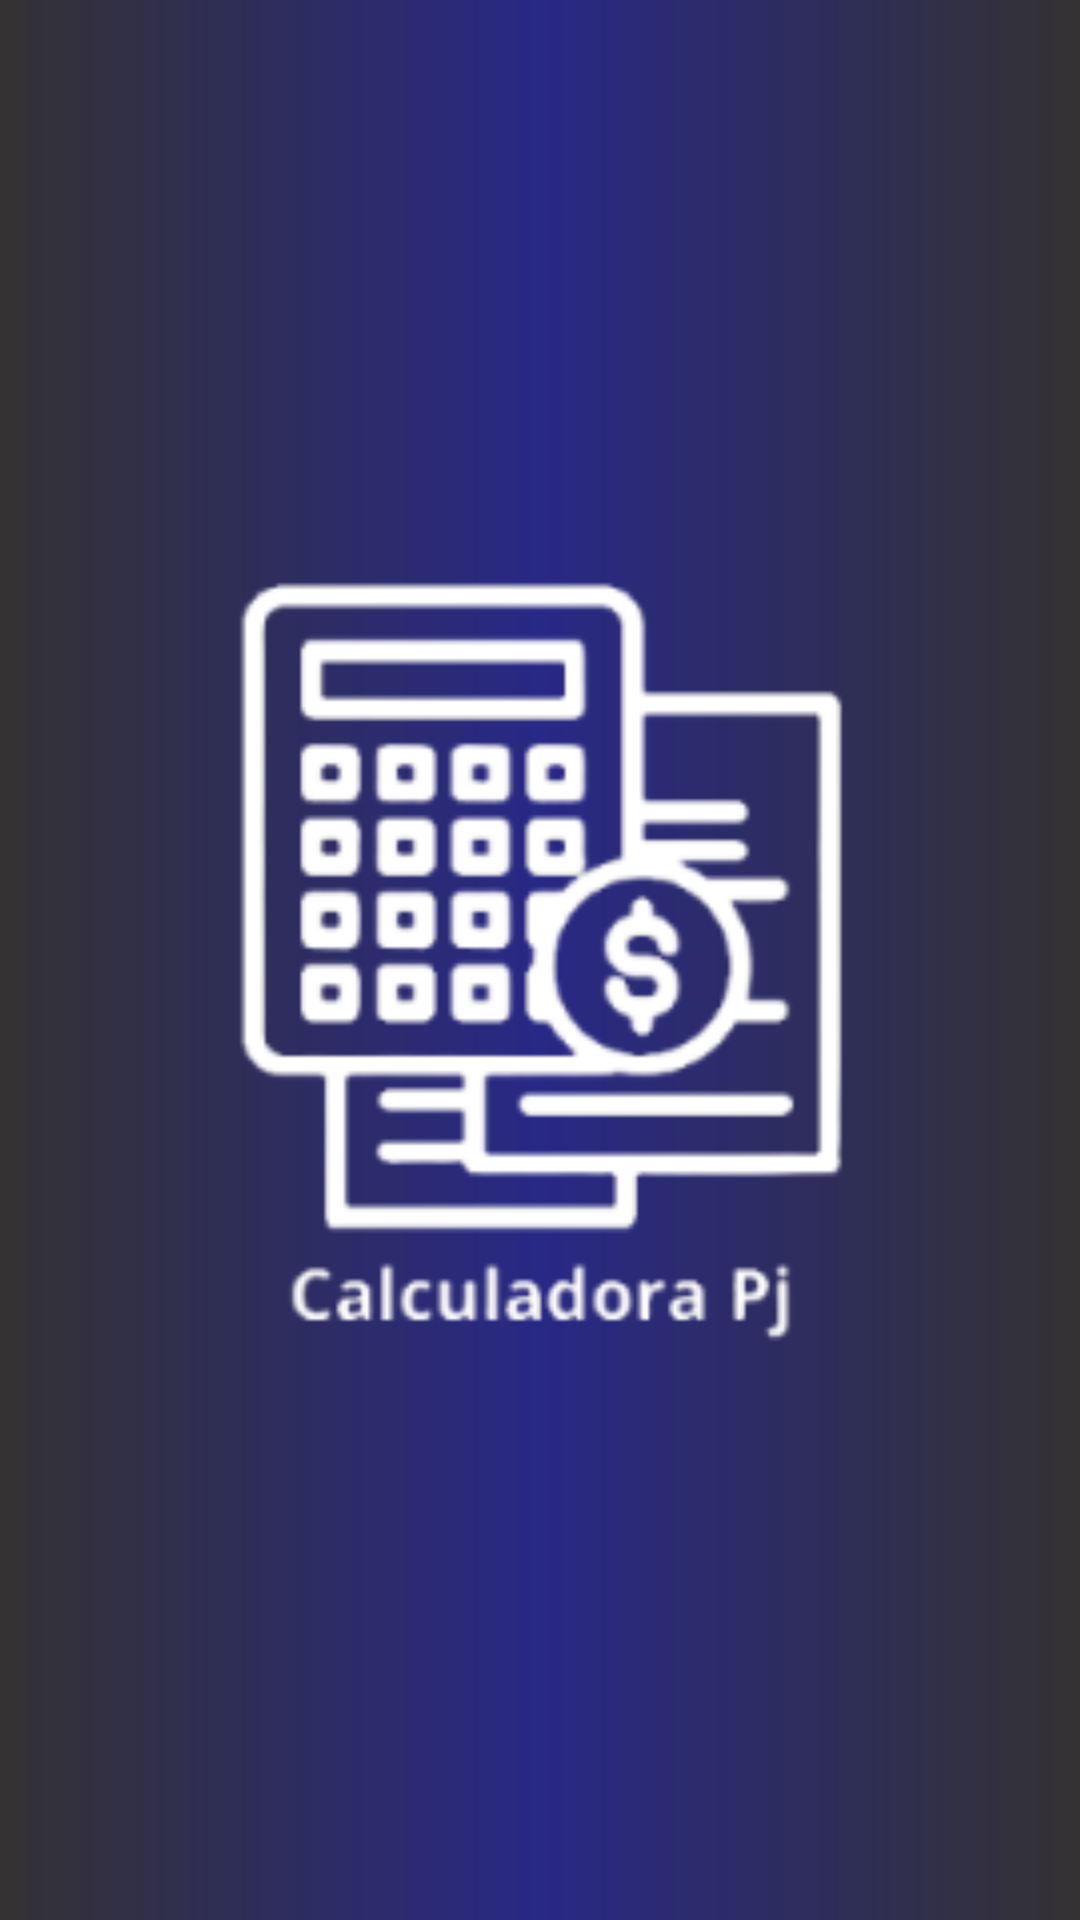

Write the Android layout XML for this screen, with the resource values it uses.
<!-- AndroidManifest.xml: application theme Theme.CalculaPj -->
<!-- res/layout/activity_splash_screen.xml -->
<?xml version="1.0" encoding="utf-8"?>
<androidx.constraintlayout.widget.ConstraintLayout xmlns:android="http://schemas.android.com/apk/res/android"
    xmlns:app="http://schemas.android.com/apk/res-auto"
    xmlns:tools="http://schemas.android.com/tools"
    android:id="@+id/main"
    android:layout_width="match_parent"
    android:layout_height="match_parent"
    android:background="@drawable/background_app"
    tools:context=".ui.ui.ActivitySplashScreen">

    <ImageView
        android:layout_width="400dp"
        android:layout_height="400dp"
        app:layout_constraintTop_toTopOf="parent"
        app:layout_constraintBottom_toBottomOf="parent"
        app:layout_constraintStart_toStartOf="parent"
        app:layout_constraintEnd_toEndOf="parent"
        android:src="@drawable/calculadora_pj_sem_fundo"
        />

</androidx.constraintlayout.widget.ConstraintLayout>
<!-- resources referenced by this layout -->
<resources>
  <!-- drawable background_app (drawable) -->
  <?xml version="1.0" encoding="utf-8"?>
  <shape xmlns:android="http://schemas.android.com/apk/res/android"
      android:shape="rectangle">
      <gradient
          android:startColor="#343232"
          android:centerColor="#282886"
          android:endColor="#343232"
          android:angle="0"/>
  
  </shape>
  <!-- drawable calculadora_pj_sem_fundo: png bitmap (drawable-hdpi, 7390 bytes) -->
  <style name="Theme.CalculaPj" parent="Base.Theme.CalculaPj" />
  <style name="Base.Theme.CalculaPj" parent="Theme.MaterialComponents.DayNight.DarkActionBar">
          
           <item name="colorPrimary">@color/colorPrimary</item>
           <item name="colorPrimaryVariant">@color/colorPrimaryVariant</item>
      </style>
  <color name="colorPrimary">#383B4F</color>
  <color name="colorPrimaryVariant">#383B4F</color>
</resources>
